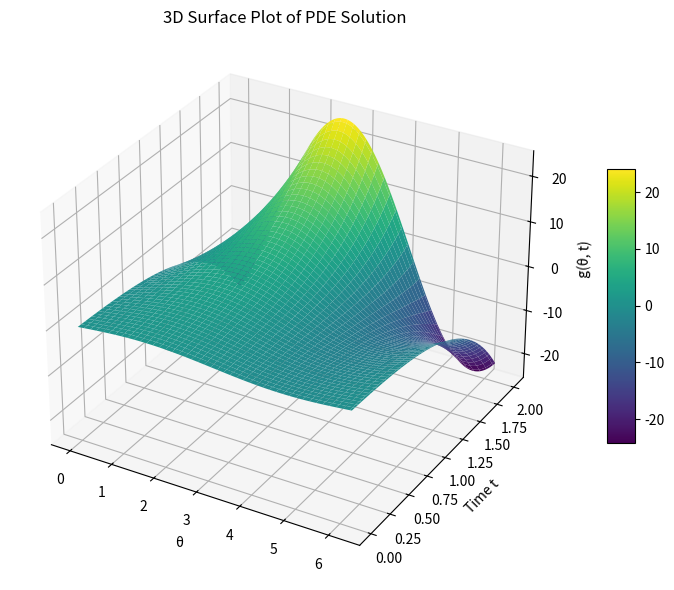

Generate this figure with matplotlib:
import numpy as np
import matplotlib.pyplot as plt
from numpy.fft import fft, ifft
from mpl_toolkits.mplot3d import Axes3D

# Parameters
N = 128
x = np.linspace(0, 2*np.pi, N, endpoint=False)
dx = x[1] - x[0]
a = 0.4
b = 0.5
psi = 2
T = 2
dt = 0.0005
steps = int(T / dt)

# Initial condition
g0 = np.sin(x)

# Spectral multiplier
k = np.fft.fftfreq(N, d=dx) * 2 * np.pi
lam = -a * k**2 - 1j * b * k + psi

# RK4 step
def rk4_step(g_hat, dt, lam):
    k1 = lam * g_hat
    k2 = lam * (g_hat + 0.5 * dt * k1)
    k3 = lam * (g_hat + 0.5 * dt * k2)
    k4 = lam * (g_hat + dt * k3)
    return g_hat + (dt/6) * (k1 + 2*k2 + 2*k3 + k4)

# Time evolution
g_hat = fft(g0)
g_xt = [np.real(ifft(g_hat))]
for _ in range(steps):
    g_hat = rk4_step(g_hat, dt, lam)
    g_xt.append(np.real(ifft(g_hat)))
g_xt = np.array(g_xt)

# Create 3D surface plot
fig = plt.figure(figsize=(10, 6))
ax = fig.add_subplot(111, projection='3d')

# Time and space meshgrids
t_vals = np.linspace(0, T, steps + 1)
T_grid, X_grid = np.meshgrid(t_vals, x, indexing='ij')  # shapes match g_xt

# Plot the surface
surf = ax.plot_surface(X_grid, T_grid, g_xt, cmap='viridis', edgecolor='none')

# Labels and title
ax.set_xlabel("θ")
ax.set_ylabel("Time t")
ax.set_zlabel("g(θ, t)")
ax.set_title("3D Surface Plot of PDE Solution")

# Colorbar
fig.colorbar(surf, ax=ax, shrink=0.5, aspect=10)

plt.tight_layout()
plt.show()
